Photos from the image-classification dataset "ecg_images" in the GitHub repository SiddhiDeshmukh310/CardioScan. Its 2 classes are: abnormal, normal.

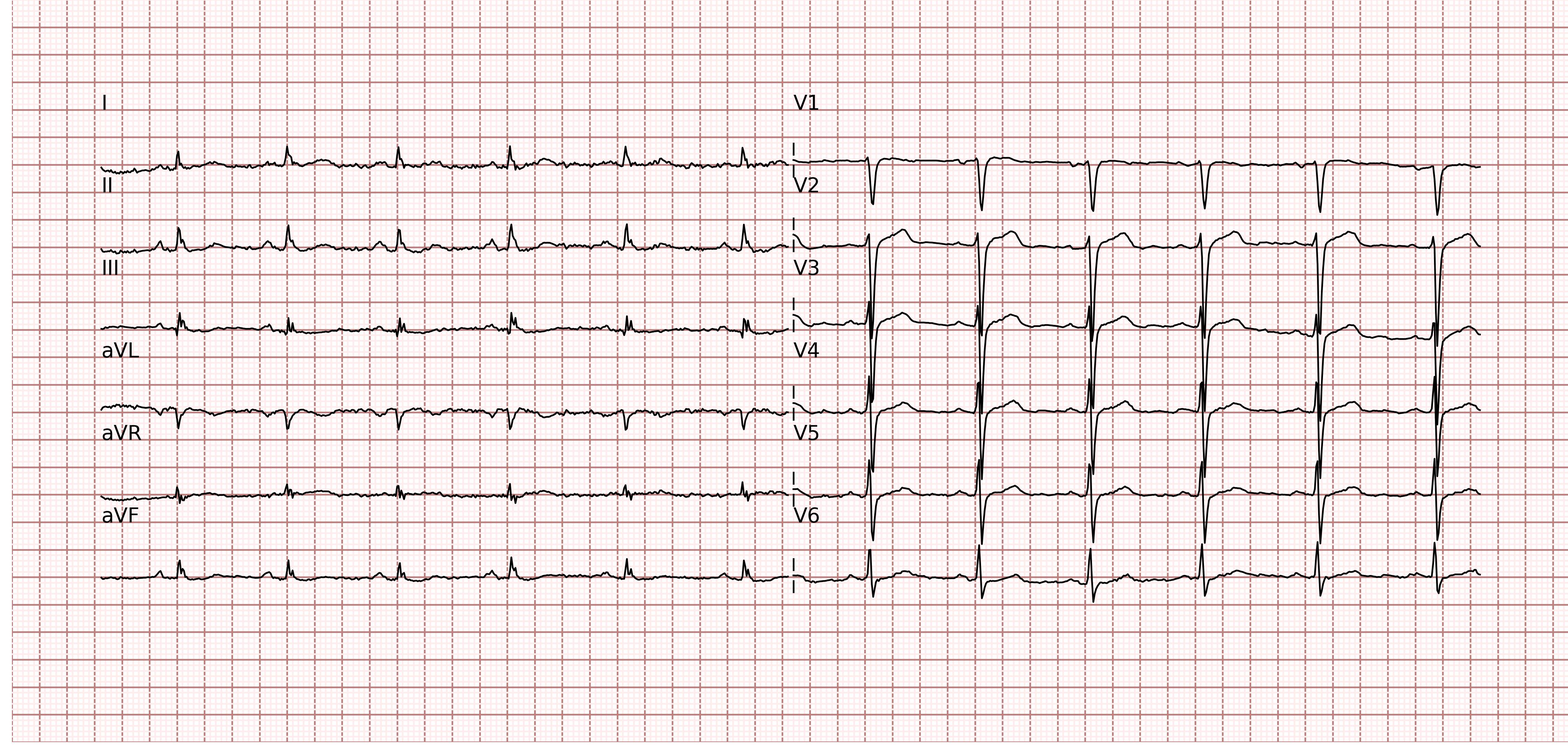
Label: normal

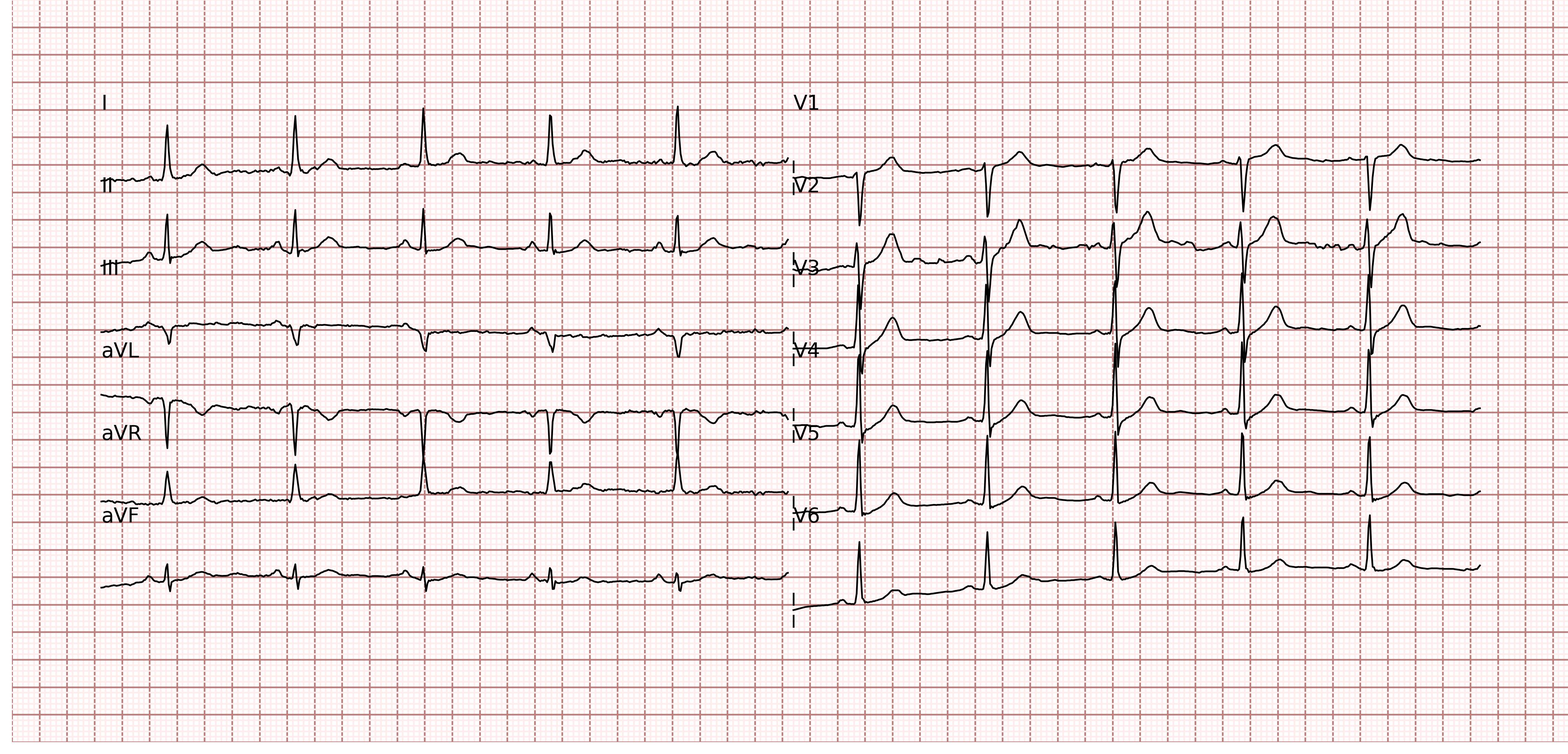
Label: normal

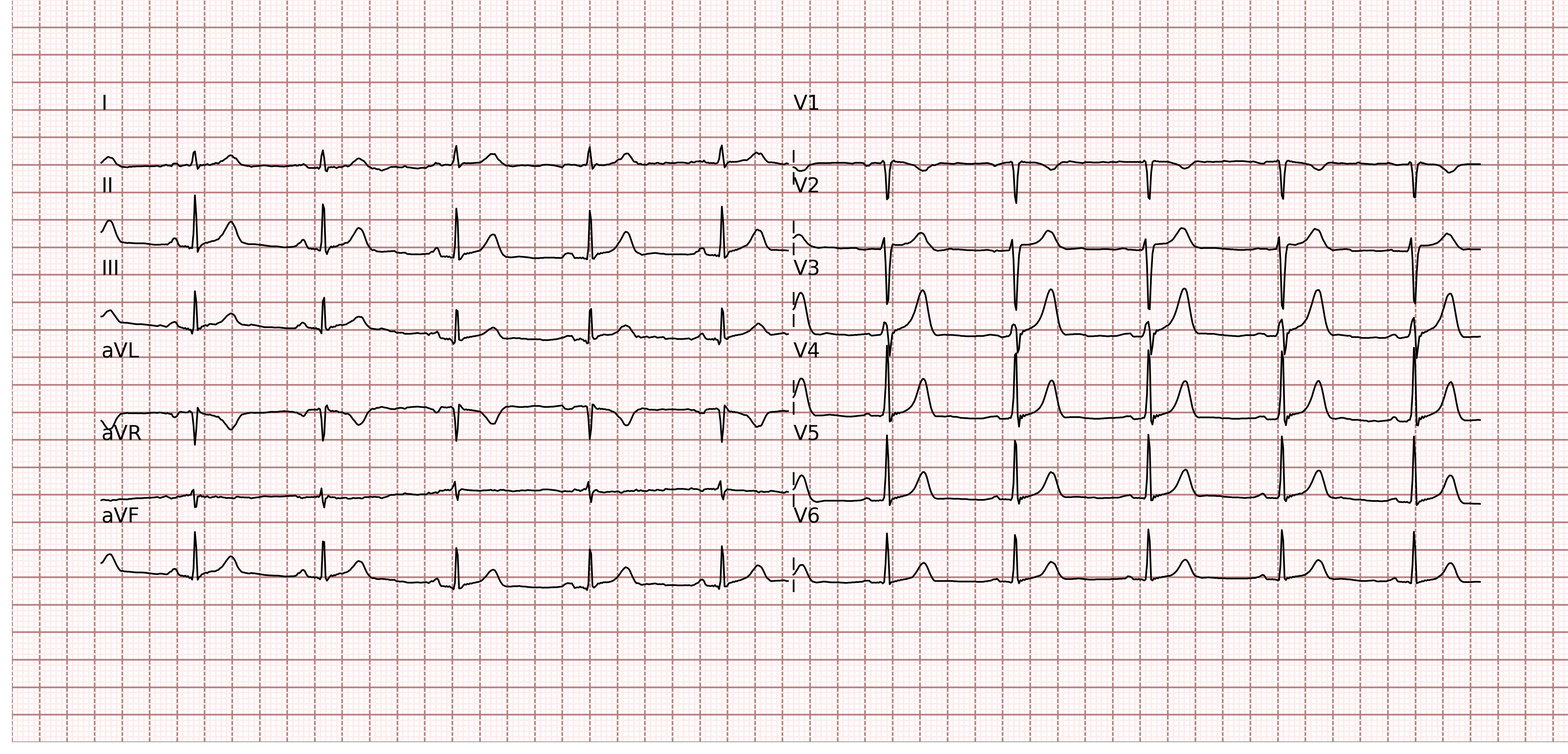
Label: normal

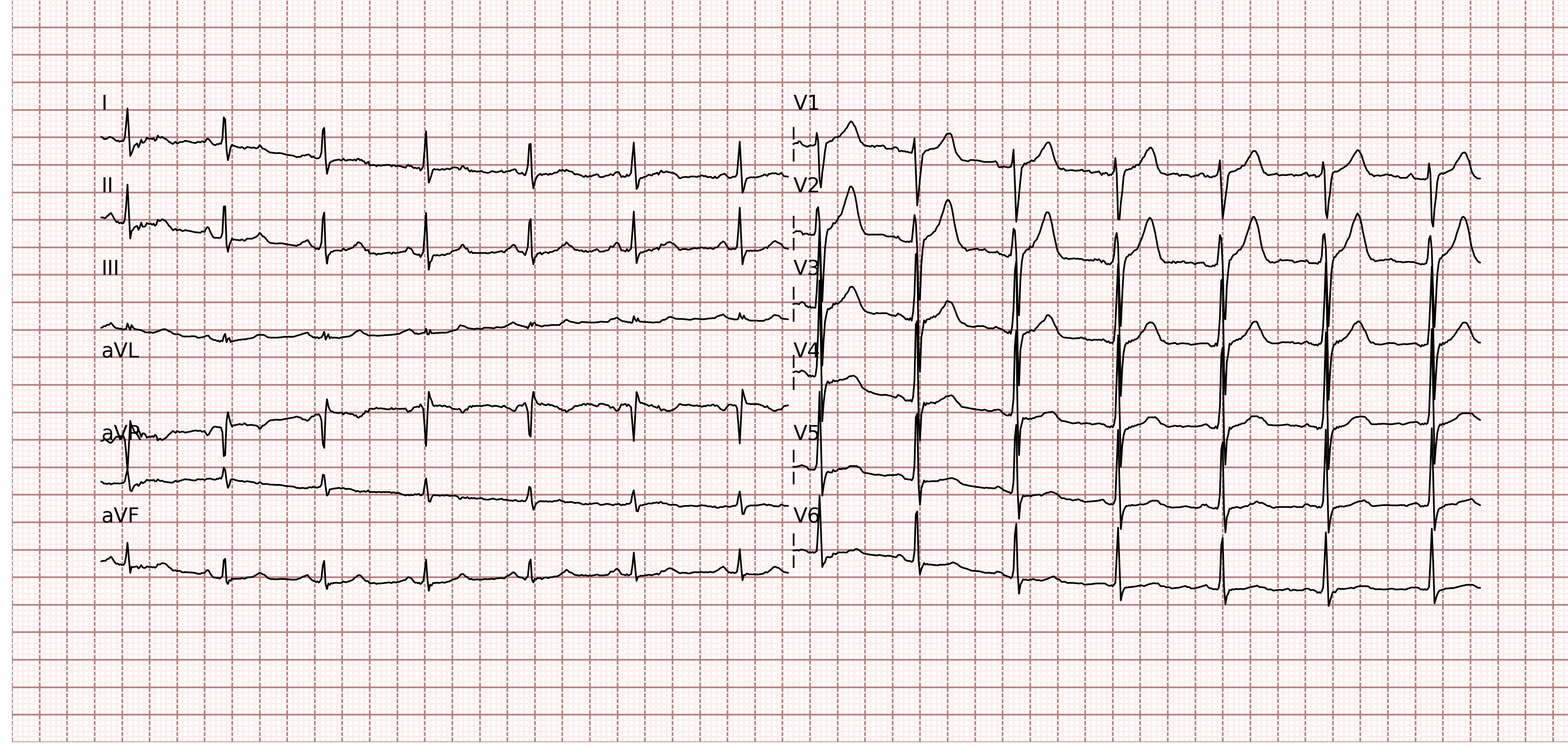
Label: abnormal

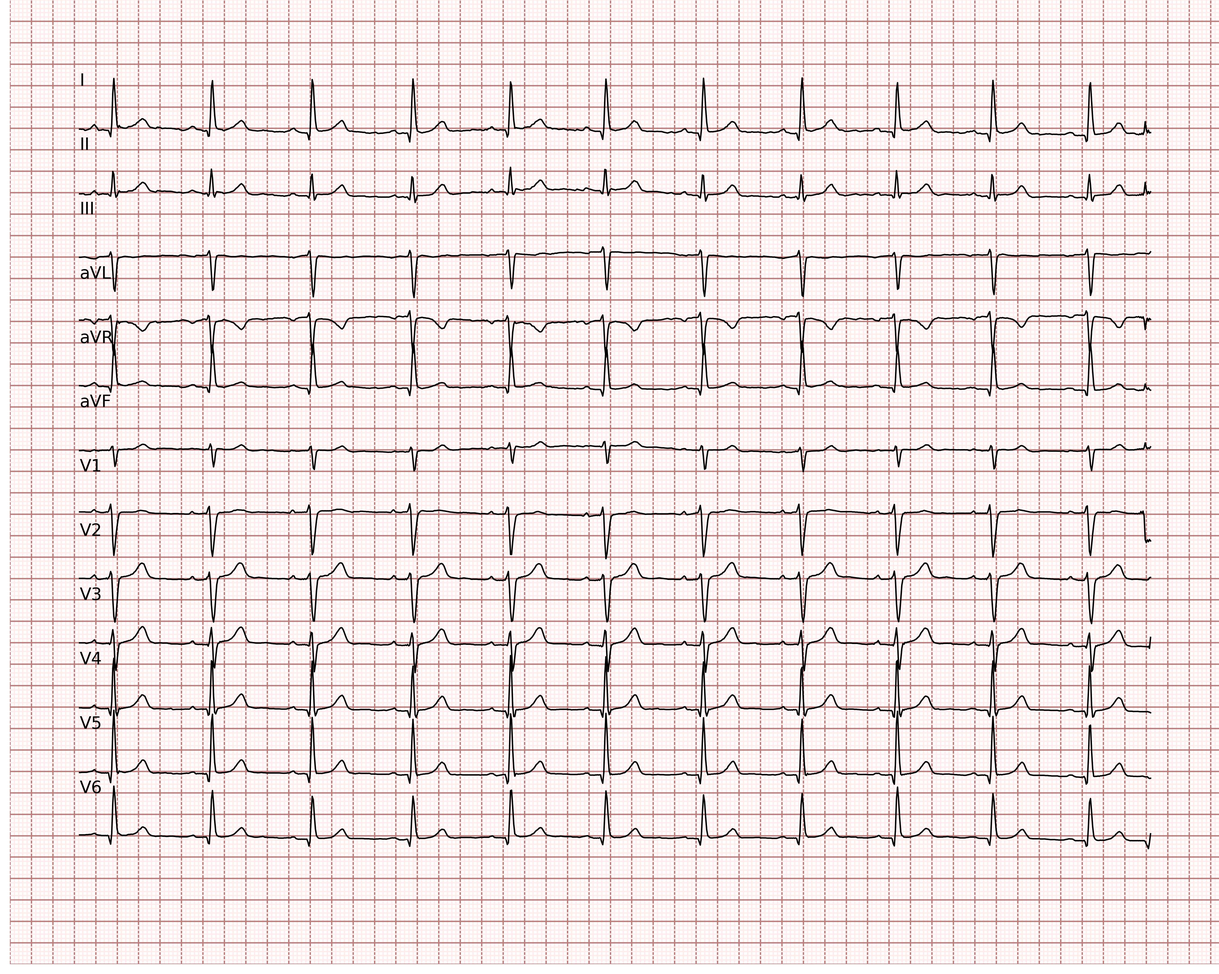
Label: normal

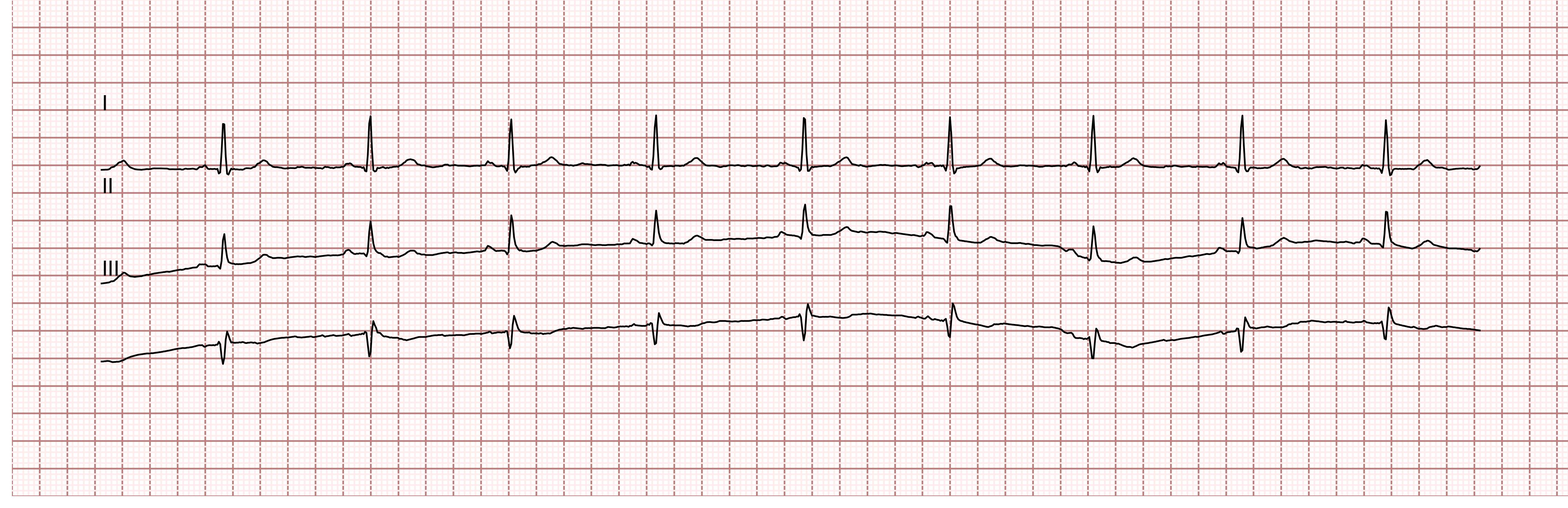
Label: normal
